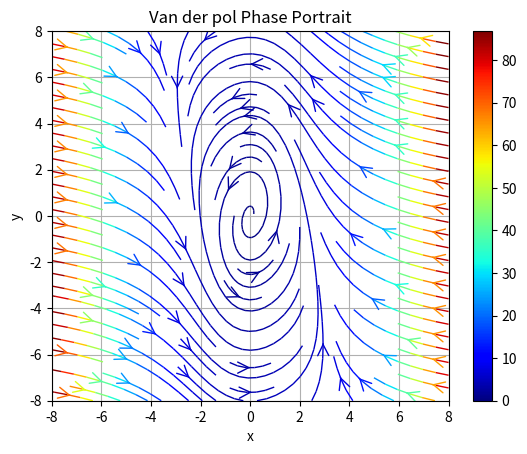

Write Python code to recreate this figure.
# Matplotlib Plotting Tutorials
# Streamplots

import numpy as np
import matplotlib.pyplot as plt

def vander_pol_oscillator(m, x, y):
    u, v = m*(x - x**3/3 - y), x/m
    return u, v

# half length of dimension in x and y axis
l = 8.0

# no. of points along x/y axis
n = 101

# Parameter
mu = 0.5

# X and Y dimensions
x1 = np.linspace(-l, l, n)
x2 = np.linspace(-l, l, n)

# Creating a mesh field
X1, X2 = np.meshgrid(x1, x2)

# Calculating velocities
U, V = vander_pol_oscillator(mu, X1, X2)

# Resultant velocity
vels = (U**2 + V**2)**0.5

# Line width parameter
lw = 4*vels/np.max(vels)

# Slice interval for quiver
slice_interval = 4

# Slicer index for smoother quiver plot
# General note: Adjust the slice interval and scale accordingly to get the required arrow size.
skip = (slice(None, None, slice_interval), slice(None, None, slice_interval))

'''
Axes.streamplot(x, y, u, v, density=1, linewidth=None, 
                color=None, cmap=None, norm=None,
                arrowsize=1, arrowstyle=’-|>’, minlength=0.1,
                transform=None, zorder=None,
                start_points=None)
'''

plt.figure()
stream = plt.streamplot(X1, X2,                  # x and y coordinate positions
               U, V,                    # u and v velocities
               arrowsize=2,             # arrow size
               arrowstyle='->',          # arrow style
               # color='xkcd:azure',           # single colour, cmap not needed
               color=vels,            # colour vector field, cmap needed
               density=1,               # density of streamlines
               # density=(0.5,1),          # density along x and y directions - 2 value array
               linewidth=1,             # line width
               # linewidth=lw,
               cmap=plt.cm.jet  # colour map
               )
plt.title("Van der pol Phase Portrait")
plt.xlabel("x")
plt.ylabel("y")
plt.colorbar(stream.lines)
plt.xticks()
plt.yticks()
plt.axis([-l, l, -l, l])
plt.grid()
plt.show()
